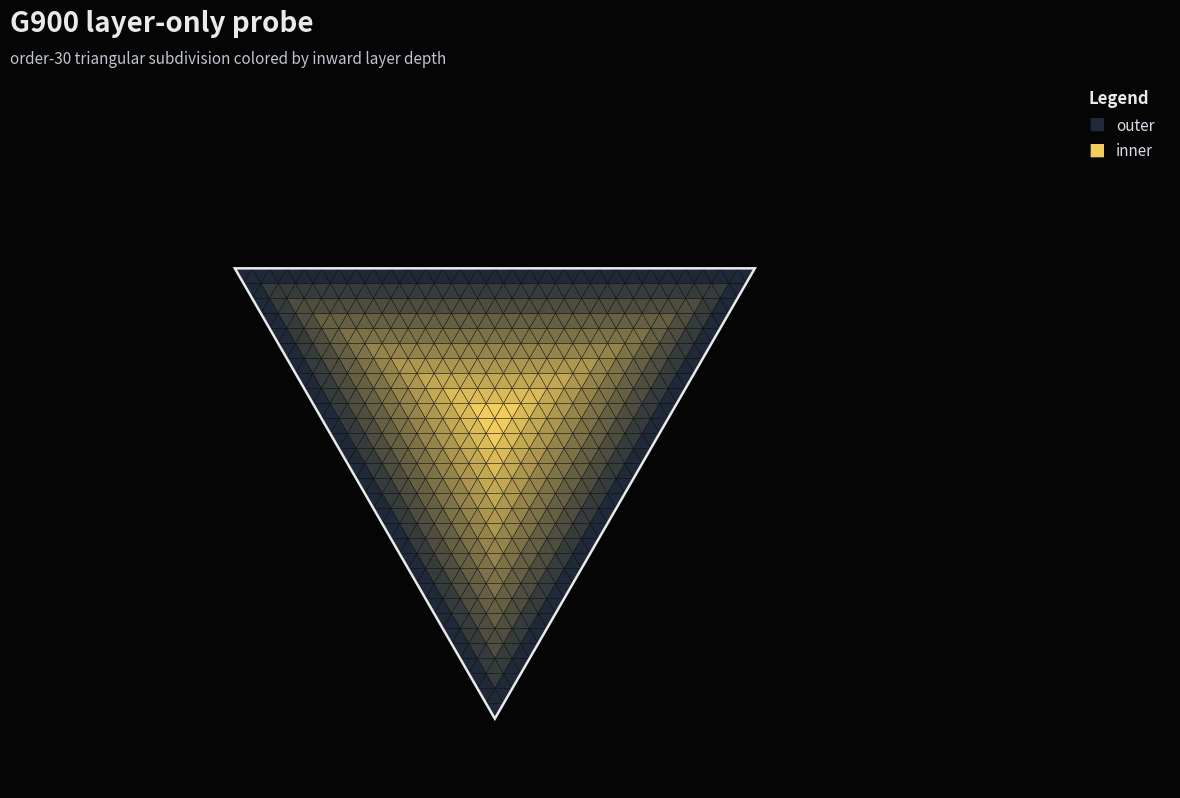
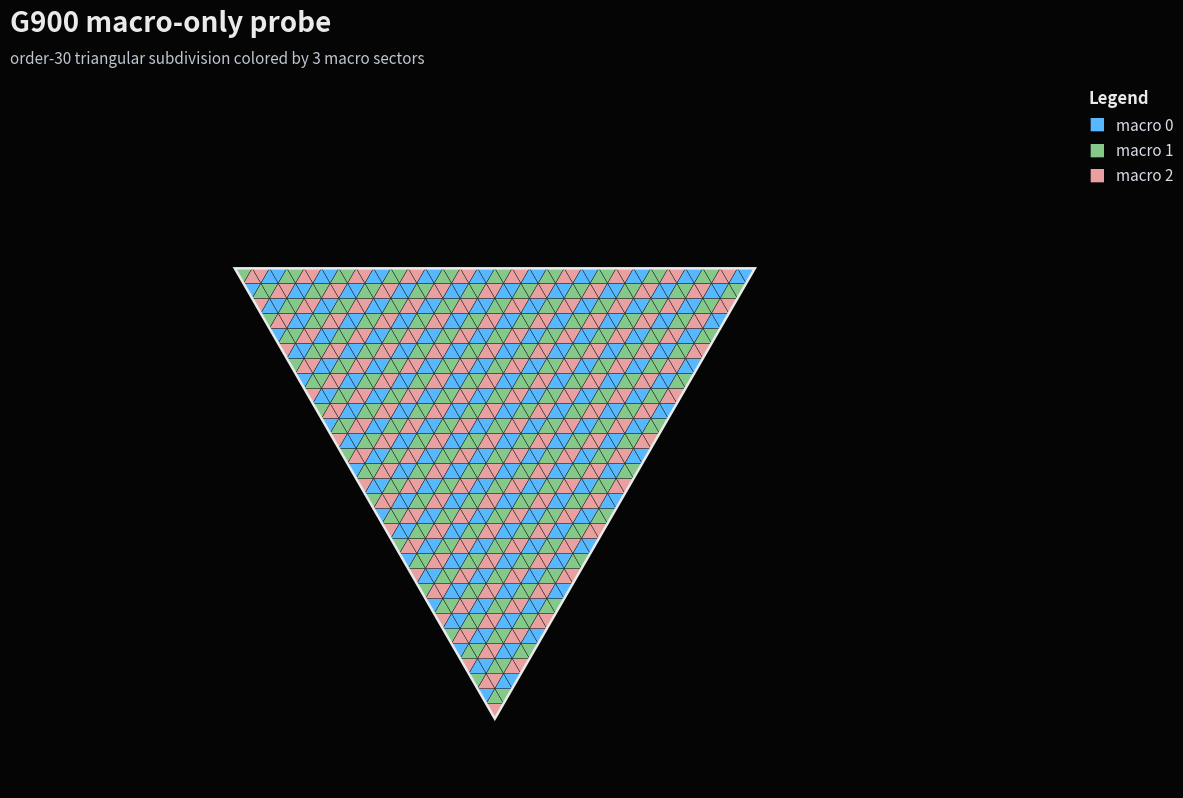
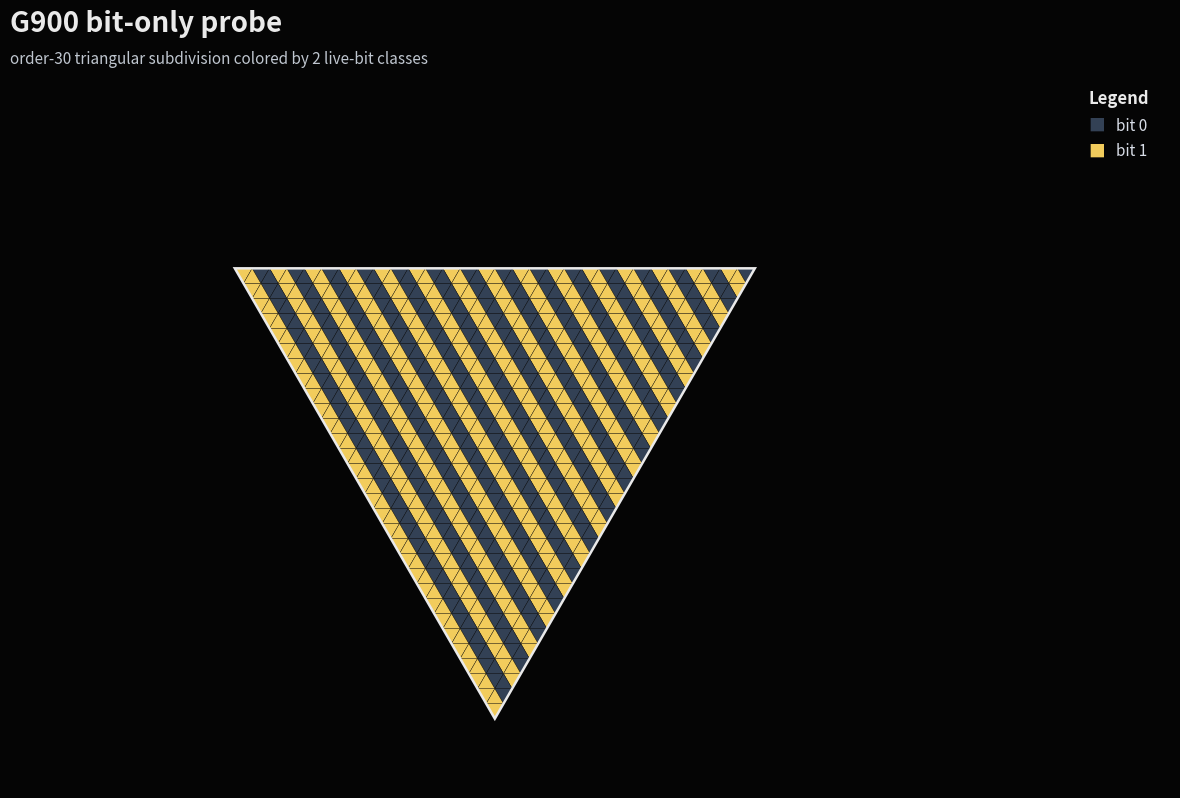
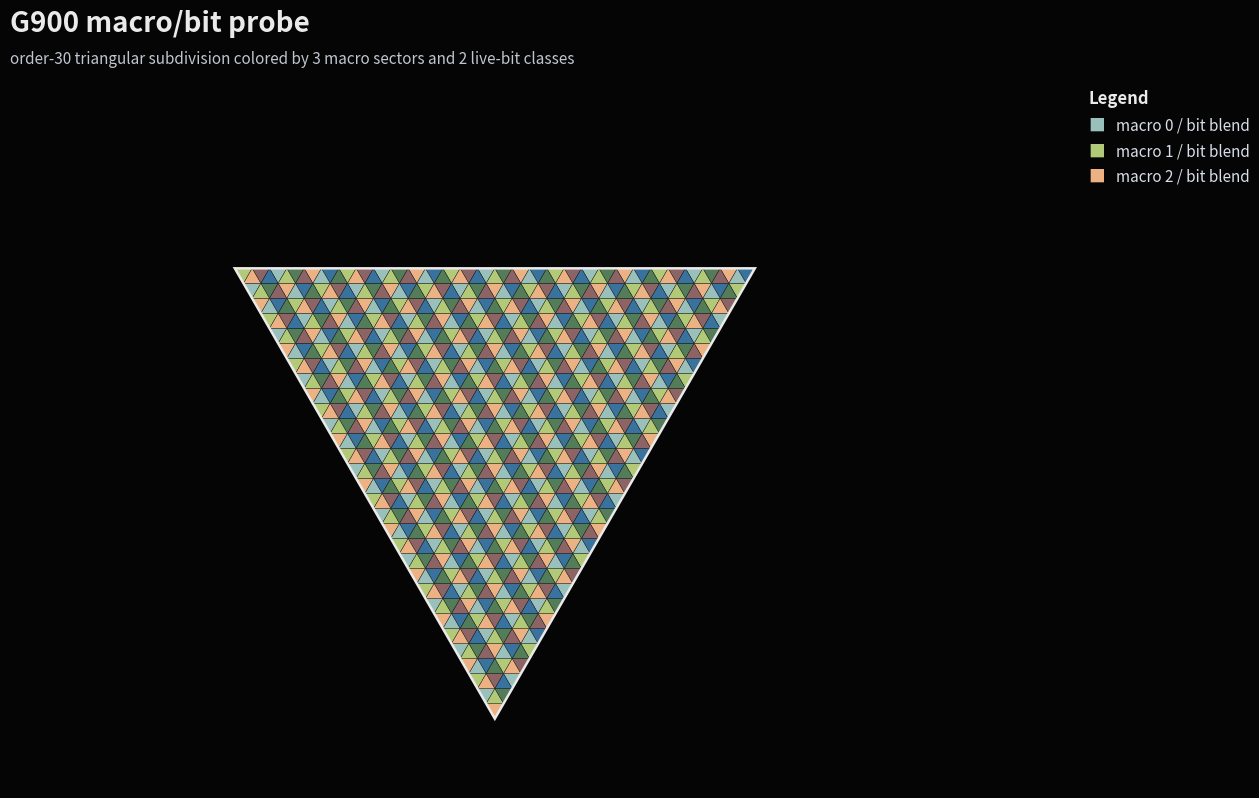

Write the Python code that produced these figures, in order.
from __future__ import annotations

from dataclasses import dataclass
from pathlib import Path
from typing import List, Tuple
import math

import matplotlib.pyplot as plt
from matplotlib.patches import Polygon


Point = Tuple[int, int]


@dataclass(frozen=True)
class TriCell:
    cell_id: int
    orient: str
    verts: Tuple[Point, Point, Point]


def generate_order_n_triangular_cells(n: int) -> List[TriCell]:
    cells: List[TriCell] = []
    cell_id = 0

    for i in range(n):
        for j in range(n - i):
            up = ((i, j), (i + 1, j), (i, j + 1))
            cells.append(TriCell(cell_id, "up", up))
            cell_id += 1

    for i in range(n - 1):
        for j in range(n - 1 - i):
            down = ((i + 1, j), (i + 1, j + 1), (i, j + 1))
            cells.append(TriCell(cell_id, "down", down))
            cell_id += 1

    return cells


def cell_layer(cell: TriCell, n: int) -> int:
    vals = []
    for i, j in cell.verts:
        k = n - i - j
        vals.append(min(i, j, k))
    return min(vals)


def centroid_times_3(cell: TriCell) -> Tuple[int, int]:
    xs = sum(v[0] for v in cell.verts)
    ys = sum(v[1] for v in cell.verts)
    return xs, ys


def macro_sector(cell: TriCell) -> int:
    cx3, cy3 = centroid_times_3(cell)
    return ((cx3 + 2 * cy3) // 3) % 3


def live_bit(cell: TriCell) -> int:
    cx3, cy3 = centroid_times_3(cell)
    return (cx3 + 2 * cy3 + (0 if cell.orient == "up" else 1)) % 2


def bary_to_xy(i: int, j: int, scale: float) -> Tuple[float, float]:
    x = scale * (i + 0.5 * j)
    y = scale * (math.sqrt(3) / 2.0) * j
    return x, y


def cell_polygon_xy(cell: TriCell, scale: float) -> List[Tuple[float, float]]:
    pts = [bary_to_xy(i, j, scale) for (i, j) in cell.verts]
    return [(x, -y) for x, y in pts]


def rgb(hex_color: str) -> Tuple[int, int, int]:
    s = hex_color.lstrip("#")
    return int(s[0:2], 16), int(s[2:4], 16), int(s[4:6], 16)


def blend(c1: str, c2: str, t: float) -> str:
    r1, g1, b1 = rgb(c1)
    r2, g2, b2 = rgb(c2)
    r = round(r1 + (r2 - r1) * t)
    g = round(g1 + (g2 - g1) * t)
    b = round(b1 + (b2 - b1) * t)
    return f"#{r:02x}{g:02x}{b:02x}"


def layer_color(layer: int, max_layer: int) -> str:
    base = "#1f2937"
    top = "#f2cc5c"
    t = layer / max_layer
    return blend(base, top, t)


def macro_color(macro: int) -> str:
    return {
        0: "#58b8ff",
        1: "#84c98a",
        2: "#e8a0a0",
    }[macro]


def bit_color(bit: int) -> str:
    return {
        0: "#334155",
        1: "#f2cc5c",
    }[bit]


def macro_bit_color(macro: int, bit: int) -> str:
    base = macro_color(macro)
    mix = "#f2cc5c" if bit == 1 else "#0f1115"
    return blend(base, mix, 0.42)


def draw_view(
    n: int,
    mode: str,
    out_stem: str,
    title: str,
    subtitle: str,
) -> None:
    cells = generate_order_n_triangular_cells(n)
    max_layer = max(cell_layer(c, n) for c in cells)

    scale = 1.0
    fig, ax = plt.subplots(figsize=(14, 9), dpi=160)
    fig.patch.set_facecolor("#050505")
    ax.set_facecolor("#050505")

    for cell in cells:
        pts = cell_polygon_xy(cell, scale)
        layer = cell_layer(cell, n)
        macro = macro_sector(cell)
        bit = live_bit(cell)

        if mode == "layer":
            face = layer_color(layer, max_layer)
        elif mode == "macro":
            face = macro_color(macro)
        elif mode == "bit":
            face = bit_color(bit)
        elif mode == "macrobit":
            face = macro_bit_color(macro, bit)
        else:
            raise ValueError(mode)

        poly = Polygon(
            pts,
            closed=True,
            facecolor=face,
            edgecolor="#111111",
            linewidth=0.25,
        )
        ax.add_patch(poly)

    # outer frame triangle
    A = bary_to_xy(0, 0, scale)
    B = bary_to_xy(n, 0, scale)
    C = bary_to_xy(0, n, scale)
    A = (A[0], -A[1])
    B = (B[0], -B[1])
    C = (C[0], -C[1])
    ax.add_patch(
        Polygon([A, B, C], closed=True, fill=False, edgecolor="#eaeaea", linewidth=1.8)
    )

    xs = [A[0], B[0], C[0]]
    ys = [A[1], B[1], C[1]]
    pad_x = 2.0
    pad_y = 2.0
    ax.set_xlim(min(xs) - pad_x, max(xs) + pad_x * 12)
    ax.set_ylim(min(ys) - pad_y * 2, max(ys) + pad_y * 5)
    ax.set_aspect("equal")
    ax.axis("off")

    fig.text(0.03, 0.95, title, color="#eaeaea", fontsize=20, fontweight="bold", ha="left")
    fig.text(0.03, 0.915, subtitle, color="#bfc6cf", fontsize=11, ha="left")

    # legend
    if mode == "layer":
        legend = [("outer", layer_color(0, max_layer)), ("inner", layer_color(max_layer, max_layer))]
    elif mode == "macro":
        legend = [("macro 0", macro_color(0)), ("macro 1", macro_color(1)), ("macro 2", macro_color(2))]
    elif mode == "bit":
        legend = [("bit 0", bit_color(0)), ("bit 1", bit_color(1))]
    else:
        legend = [
            ("macro 0 / bit blend", macro_bit_color(0, 1)),
            ("macro 1 / bit blend", macro_bit_color(1, 1)),
            ("macro 2 / bit blend", macro_bit_color(2, 1)),
        ]

    lx, ly = 0.80, 0.80
    fig.text(lx, ly + 0.07, "Legend", color="#eaeaea", fontsize=12, fontweight="bold", ha="left")
    for idx, (label, color) in enumerate(legend):
        y = ly + 0.045 - idx * 0.028
        fig.text(lx, y, "■", color=color, fontsize=12, ha="left", va="center")
        fig.text(lx + 0.02, y, label, color="#d8dde7", fontsize=11, ha="left", va="center")

    out_dir = Path("renders")
    out_dir.mkdir(exist_ok=True)

    svg_path = out_dir / f"{out_stem}.svg"
    png_path = out_dir / f"{out_stem}.png"

    fig.savefig(svg_path, facecolor=fig.get_facecolor(), bbox_inches="tight")
    fig.savefig(png_path, facecolor=fig.get_facecolor(), bbox_inches="tight")
    plt.close(fig)

    print(f"wrote {svg_path}")
    print(f"wrote {png_path}")


def main() -> None:
    n = 30
    draw_view(
        n=n,
        mode="layer",
        out_stem="g900_layer_only",
        title="G900 layer-only probe",
        subtitle="order-30 triangular subdivision colored by inward layer depth",
    )
    draw_view(
        n=n,
        mode="macro",
        out_stem="g900_macro_only",
        title="G900 macro-only probe",
        subtitle="order-30 triangular subdivision colored by 3 macro sectors",
    )
    draw_view(
        n=n,
        mode="bit",
        out_stem="g900_bit_only",
        title="G900 bit-only probe",
        subtitle="order-30 triangular subdivision colored by 2 live-bit classes",
    )
    draw_view(
        n=n,
        mode="macrobit",
        out_stem="g900_layer_macrobit_probe",
        title="G900 macro/bit probe",
        subtitle="order-30 triangular subdivision colored by 3 macro sectors and 2 live-bit classes",
    )


if __name__ == "__main__":
    main()
